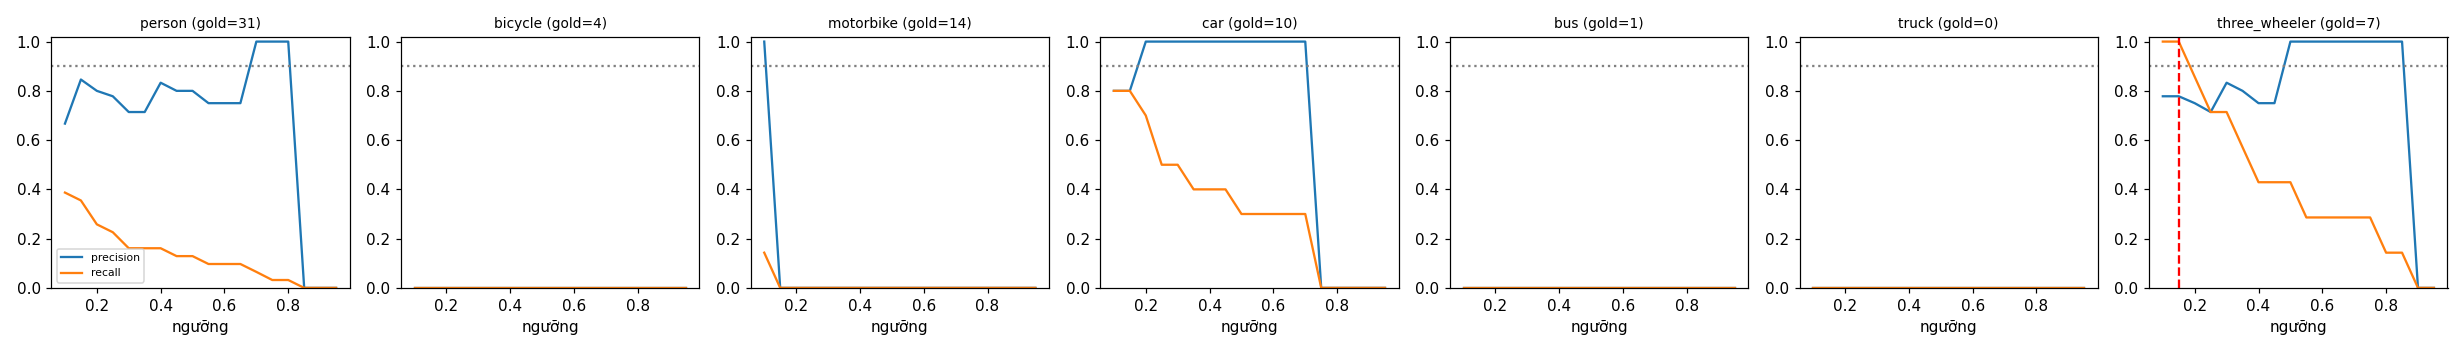

Source data for this figure (header and first rows):
class, thr, tp, fp, fn, precision, recall, f1, n_gold
person, 0.1, 12, 6, 19, 0.667, 0.387, 0.49, 31
person, 0.15, 11, 2, 20, 0.846, 0.355, 0.5, 31
person, 0.2, 8, 2, 23, 0.8, 0.258, 0.39, 31
person, 0.25, 7, 2, 24, 0.778, 0.226, 0.35, 31
person, 0.3, 5, 2, 26, 0.714, 0.161, 0.263, 31
person, 0.35, 5, 2, 26, 0.714, 0.161, 0.263, 31
person, 0.4, 5, 1, 26, 0.833, 0.161, 0.27, 31
person, 0.45, 4, 1, 27, 0.8, 0.129, 0.222, 31
person, 0.5, 4, 1, 27, 0.8, 0.129, 0.222, 31
person, 0.55, 3, 1, 28, 0.75, 0.097, 0.171, 31
person, 0.6, 3, 1, 28, 0.75, 0.097, 0.171, 31
person, 0.65, 3, 1, 28, 0.75, 0.097, 0.171, 31
person, 0.7, 2, 0, 29, 1.0, 0.065, 0.121, 31
person, 0.75, 1, 0, 30, 1.0, 0.032, 0.062, 31
person, 0.8, 1, 0, 30, 1.0, 0.032, 0.062, 31
person, 0.85, 0, 0, 31, 0.0, 0.0, 0.0, 31
person, 0.9, 0, 0, 31, 0.0, 0.0, 0.0, 31
person, 0.95, 0, 0, 31, 0.0, 0.0, 0.0, 31
bicycle, 0.1, 0, 0, 4, 0.0, 0.0, 0.0, 4
bicycle, 0.15, 0, 0, 4, 0.0, 0.0, 0.0, 4
bicycle, 0.2, 0, 0, 4, 0.0, 0.0, 0.0, 4
bicycle, 0.25, 0, 0, 4, 0.0, 0.0, 0.0, 4
bicycle, 0.3, 0, 0, 4, 0.0, 0.0, 0.0, 4
bicycle, 0.35, 0, 0, 4, 0.0, 0.0, 0.0, 4
bicycle, 0.4, 0, 0, 4, 0.0, 0.0, 0.0, 4
bicycle, 0.45, 0, 0, 4, 0.0, 0.0, 0.0, 4
bicycle, 0.5, 0, 0, 4, 0.0, 0.0, 0.0, 4
bicycle, 0.55, 0, 0, 4, 0.0, 0.0, 0.0, 4
bicycle, 0.6, 0, 0, 4, 0.0, 0.0, 0.0, 4
bicycle, 0.65, 0, 0, 4, 0.0, 0.0, 0.0, 4
bicycle, 0.7, 0, 0, 4, 0.0, 0.0, 0.0, 4
bicycle, 0.75, 0, 0, 4, 0.0, 0.0, 0.0, 4
bicycle, 0.8, 0, 0, 4, 0.0, 0.0, 0.0, 4
bicycle, 0.85, 0, 0, 4, 0.0, 0.0, 0.0, 4
bicycle, 0.9, 0, 0, 4, 0.0, 0.0, 0.0, 4
bicycle, 0.95, 0, 0, 4, 0.0, 0.0, 0.0, 4
motorbike, 0.1, 2, 0, 12, 1.0, 0.143, 0.25, 14
motorbike, 0.15, 0, 0, 14, 0.0, 0.0, 0.0, 14
motorbike, 0.2, 0, 0, 14, 0.0, 0.0, 0.0, 14
motorbike, 0.25, 0, 0, 14, 0.0, 0.0, 0.0, 14
motorbike, 0.3, 0, 0, 14, 0.0, 0.0, 0.0, 14
motorbike, 0.35, 0, 0, 14, 0.0, 0.0, 0.0, 14
motorbike, 0.4, 0, 0, 14, 0.0, 0.0, 0.0, 14
motorbike, 0.45, 0, 0, 14, 0.0, 0.0, 0.0, 14
motorbike, 0.5, 0, 0, 14, 0.0, 0.0, 0.0, 14
motorbike, 0.55, 0, 0, 14, 0.0, 0.0, 0.0, 14
motorbike, 0.6, 0, 0, 14, 0.0, 0.0, 0.0, 14
motorbike, 0.65, 0, 0, 14, 0.0, 0.0, 0.0, 14
motorbike, 0.7, 0, 0, 14, 0.0, 0.0, 0.0, 14
motorbike, 0.75, 0, 0, 14, 0.0, 0.0, 0.0, 14
motorbike, 0.8, 0, 0, 14, 0.0, 0.0, 0.0, 14
motorbike, 0.85, 0, 0, 14, 0.0, 0.0, 0.0, 14
motorbike, 0.9, 0, 0, 14, 0.0, 0.0, 0.0, 14
motorbike, 0.95, 0, 0, 14, 0.0, 0.0, 0.0, 14
car, 0.1, 8, 2, 2, 0.8, 0.8, 0.8, 10
car, 0.15, 8, 2, 2, 0.8, 0.8, 0.8, 10
car, 0.2, 7, 0, 3, 1.0, 0.7, 0.824, 10
car, 0.25, 5, 0, 5, 1.0, 0.5, 0.667, 10
car, 0.3, 5, 0, 5, 1.0, 0.5, 0.667, 10
car, 0.35, 4, 0, 6, 1.0, 0.4, 0.571, 10
... 66 more rows
